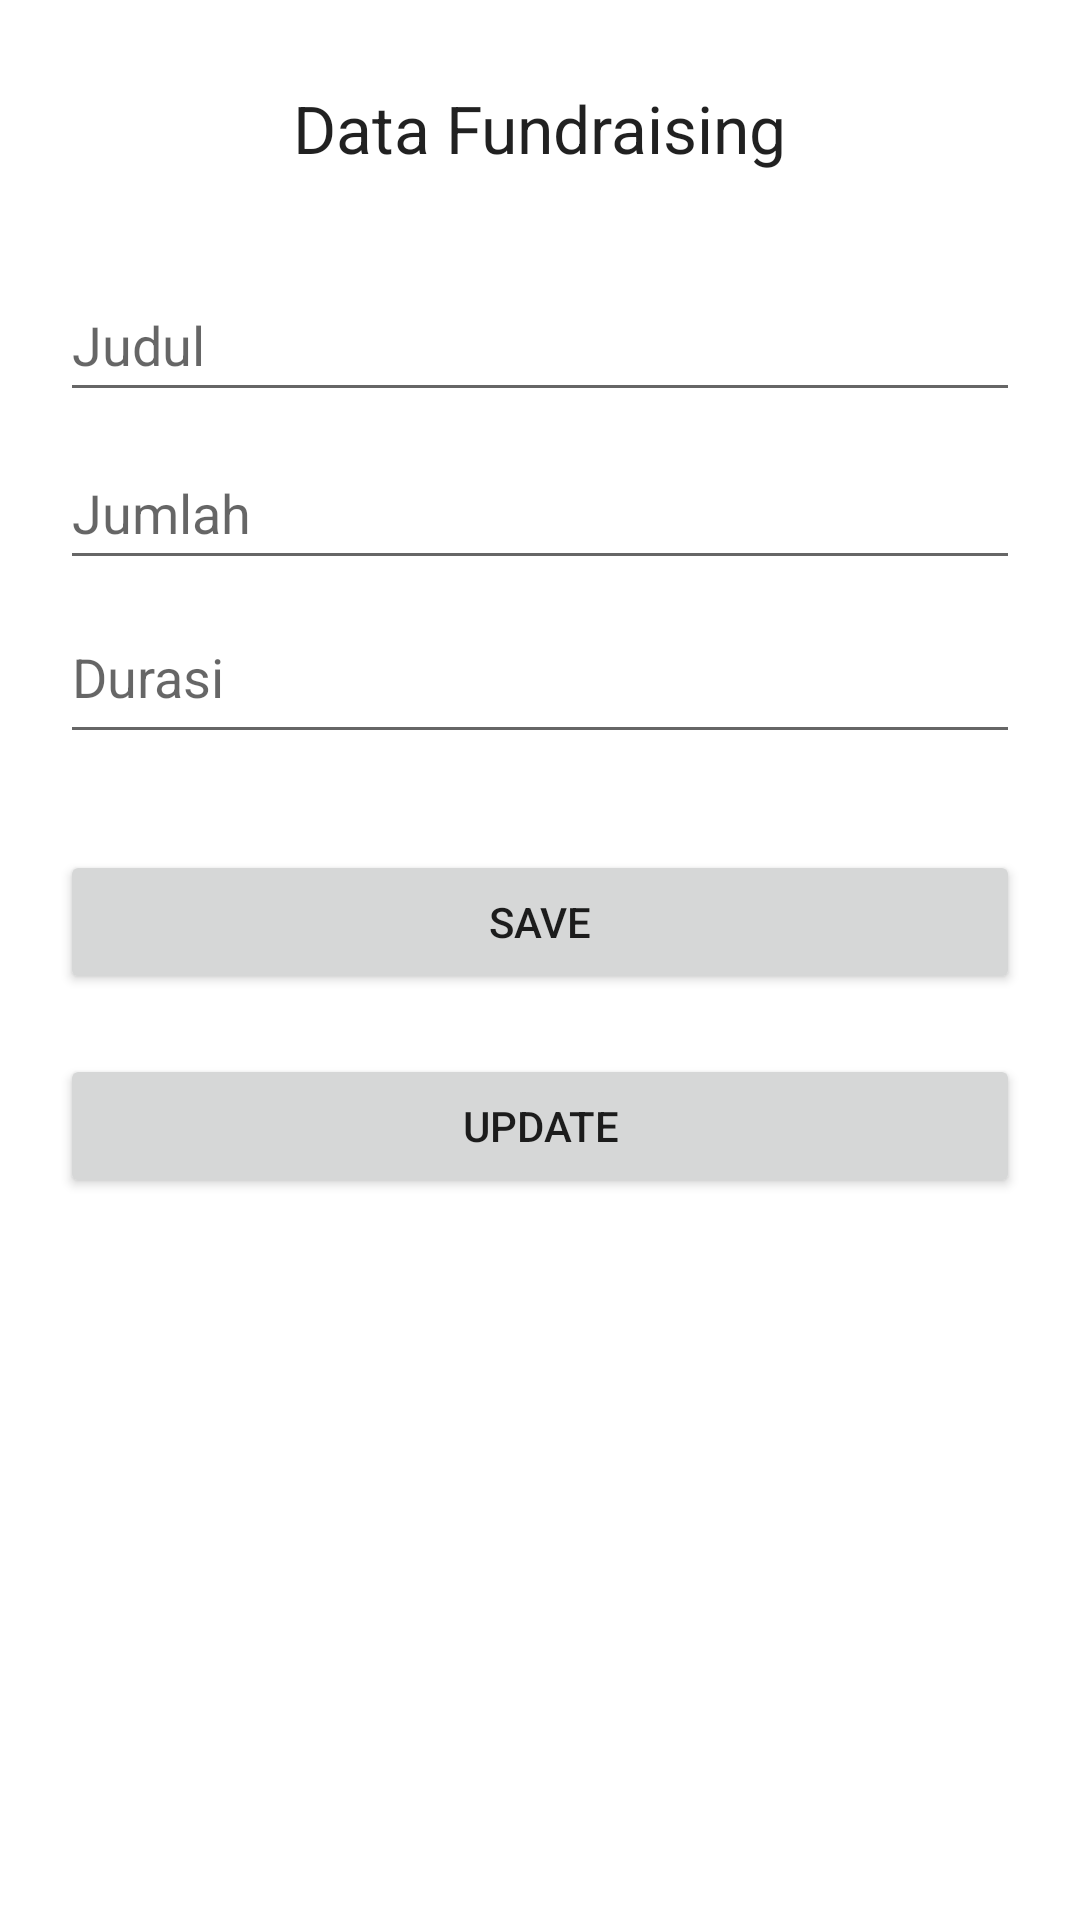

Produce the Android XML layout that renders to this screen, including the resource entries it uses.
<!-- AndroidManifest.xml: application theme Theme.EtanodV2 -->
<!-- res/layout/activity_edit.xml -->
<?xml version="1.0" encoding="utf-8"?>
<androidx.constraintlayout.widget.ConstraintLayout
    xmlns:android="http://schemas.android.com/apk/res/android"
    xmlns:app="http://schemas.android.com/apk/res-auto"
    xmlns:tools="http://schemas.android.com/tools"
    android:layout_width="match_parent"
    android:layout_height="match_parent"
    android:padding="20dp"
    tools:context=".EditActivity">

    <EditText
        android:id="@+id/edit_judul"
        android:layout_width="0dp"
        android:layout_height="wrap_content"
        android:layout_marginTop="32dp"
        android:hint="Judul"
        android:minHeight="48dp"
        app:layout_constraintBottom_toBottomOf="parent"
        app:layout_constraintEnd_toEndOf="parent"
        app:layout_constraintStart_toStartOf="parent"
        app:layout_constraintTop_toBottomOf="@+id/textView"
        app:layout_constraintVertical_bias="0.0" />

    <EditText
        android:id="@+id/edit_jumlah"
        android:layout_width="0dp"
        android:layout_height="wrap_content"
        android:layout_marginTop="8dp"
        android:hint="Jumlah"
        android:minHeight="48dp"
        app:layout_constraintBottom_toBottomOf="parent"
        app:layout_constraintEnd_toEndOf="parent"
        app:layout_constraintStart_toStartOf="parent"
        app:layout_constraintTop_toBottomOf="@+id/edit_judul"
        app:layout_constraintVertical_bias="0.0" />

    <EditText
        android:id="@+id/edit_durasi"
        android:layout_width="0dp"
        android:layout_height="wrap_content"
        android:layout_marginTop="10dp"
        android:gravity="top"
        android:hint="Durasi"
        android:minHeight="48dp"
        app:layout_constraintBottom_toBottomOf="parent"
        app:layout_constraintEnd_toEndOf="parent"
        app:layout_constraintStart_toStartOf="parent"
        app:layout_constraintTop_toBottomOf="@+id/edit_jumlah"
        app:layout_constraintVertical_bias="0.0" />

    <Button
        android:id="@+id/button_save"
        android:layout_width="0dp"
        android:layout_height="wrap_content"
        android:layout_marginTop="32dp"
        android:text="SAVE"
        app:layout_constraintBottom_toBottomOf="parent"
        app:layout_constraintEnd_toEndOf="parent"
        app:layout_constraintStart_toStartOf="parent"
        app:layout_constraintTop_toBottomOf="@+id/edit_durasi"
        app:layout_constraintVertical_bias="0.0" />

    <Button
        android:id="@+id/button_update"
        android:layout_width="0dp"
        android:layout_height="wrap_content"
        android:layout_marginTop="20dp"
        android:text="UPDATE"
        app:layout_constraintBottom_toBottomOf="parent"
        app:layout_constraintEnd_toEndOf="parent"
        app:layout_constraintStart_toStartOf="parent"
        app:layout_constraintTop_toBottomOf="@+id/button_save"
        app:layout_constraintVertical_bias="0.0" />

    <TextView
        android:id="@+id/textView"
        android:layout_width="wrap_content"
        android:layout_height="wrap_content"
        android:layout_marginTop="8dp"
        android:text="Data Fundraising"
        android:textAppearance="@style/TextAppearance.AppCompat.Large"
        app:layout_constraintBottom_toBottomOf="parent"
        app:layout_constraintEnd_toEndOf="parent"
        app:layout_constraintStart_toStartOf="parent"
        app:layout_constraintTop_toTopOf="parent"
        app:layout_constraintVertical_bias="0.0" />
</androidx.constraintlayout.widget.ConstraintLayout>
<!-- resources referenced by this layout -->
<resources>
  <style name="Theme.EtanodV2" parent="Theme.MaterialComponents.DayNight.DarkActionBar">
          
          <item name="colorPrimary">#8BC34A</item>
          <item name="colorPrimaryVariant">#4CAF50</item>
          <item name="colorOnPrimary">@color/white</item>
          
          <item name="colorSecondary">@color/teal_200</item>
          <item name="colorSecondaryVariant">@color/teal_700</item>
          <item name="colorOnSecondary">@color/black</item>
          
          <item name="android:statusBarColor" tools:targetApi="l">?attr/colorPrimaryVariant</item>
          
      </style>
  <!-- not gathered from this repository: default colours our renderer supplied (Android Studio template values) -->
  <color name="teal_200">#FF03DAC5</color>
  <color name="teal_700">#FF018786</color>
  <color name="black">#FF000000</color>
  <color name="white">#FFFFFFFF</color>
</resources>
